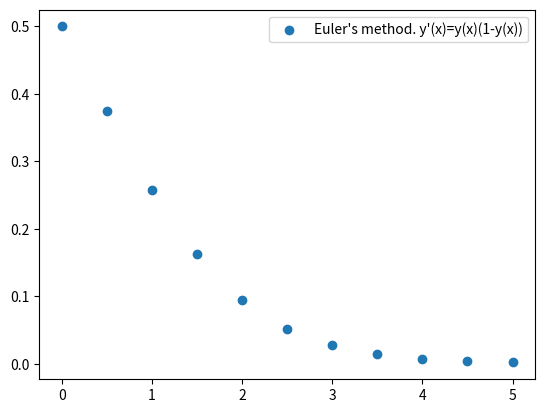

Python code for this plot:
import matplotlib.pyplot as plt #This is for plotting the results.
import pandas as pd #This is for creating the table.
def F(x,y):
    return(y*(y-1))
#EULER'S METHOD
def euler(f, x0, y0, delta_x, n):
    x0_lst = [x0]
    y0_lst = [y0]
    for i in range(0,n):
        x0_lst.append(x0_lst[i]+delta_x)
        y0_lst.append(y0_lst[i]+delta_x*f(x0_lst[i], y0_lst[i]))
    df = pd.DataFrame()
    df["x"]= x0_lst
    df["y"]= y0_lst
    print(df)
    plt.figure(num='Toubis homework||Differential equations')
    plt.scatter(x0_lst, y0_lst, label="Euler's method. y'(x)=y(x)(1-y(x))")
    plt.legend()
    plt.show()

euler(F, 0, 0.5, 0.5, 10)